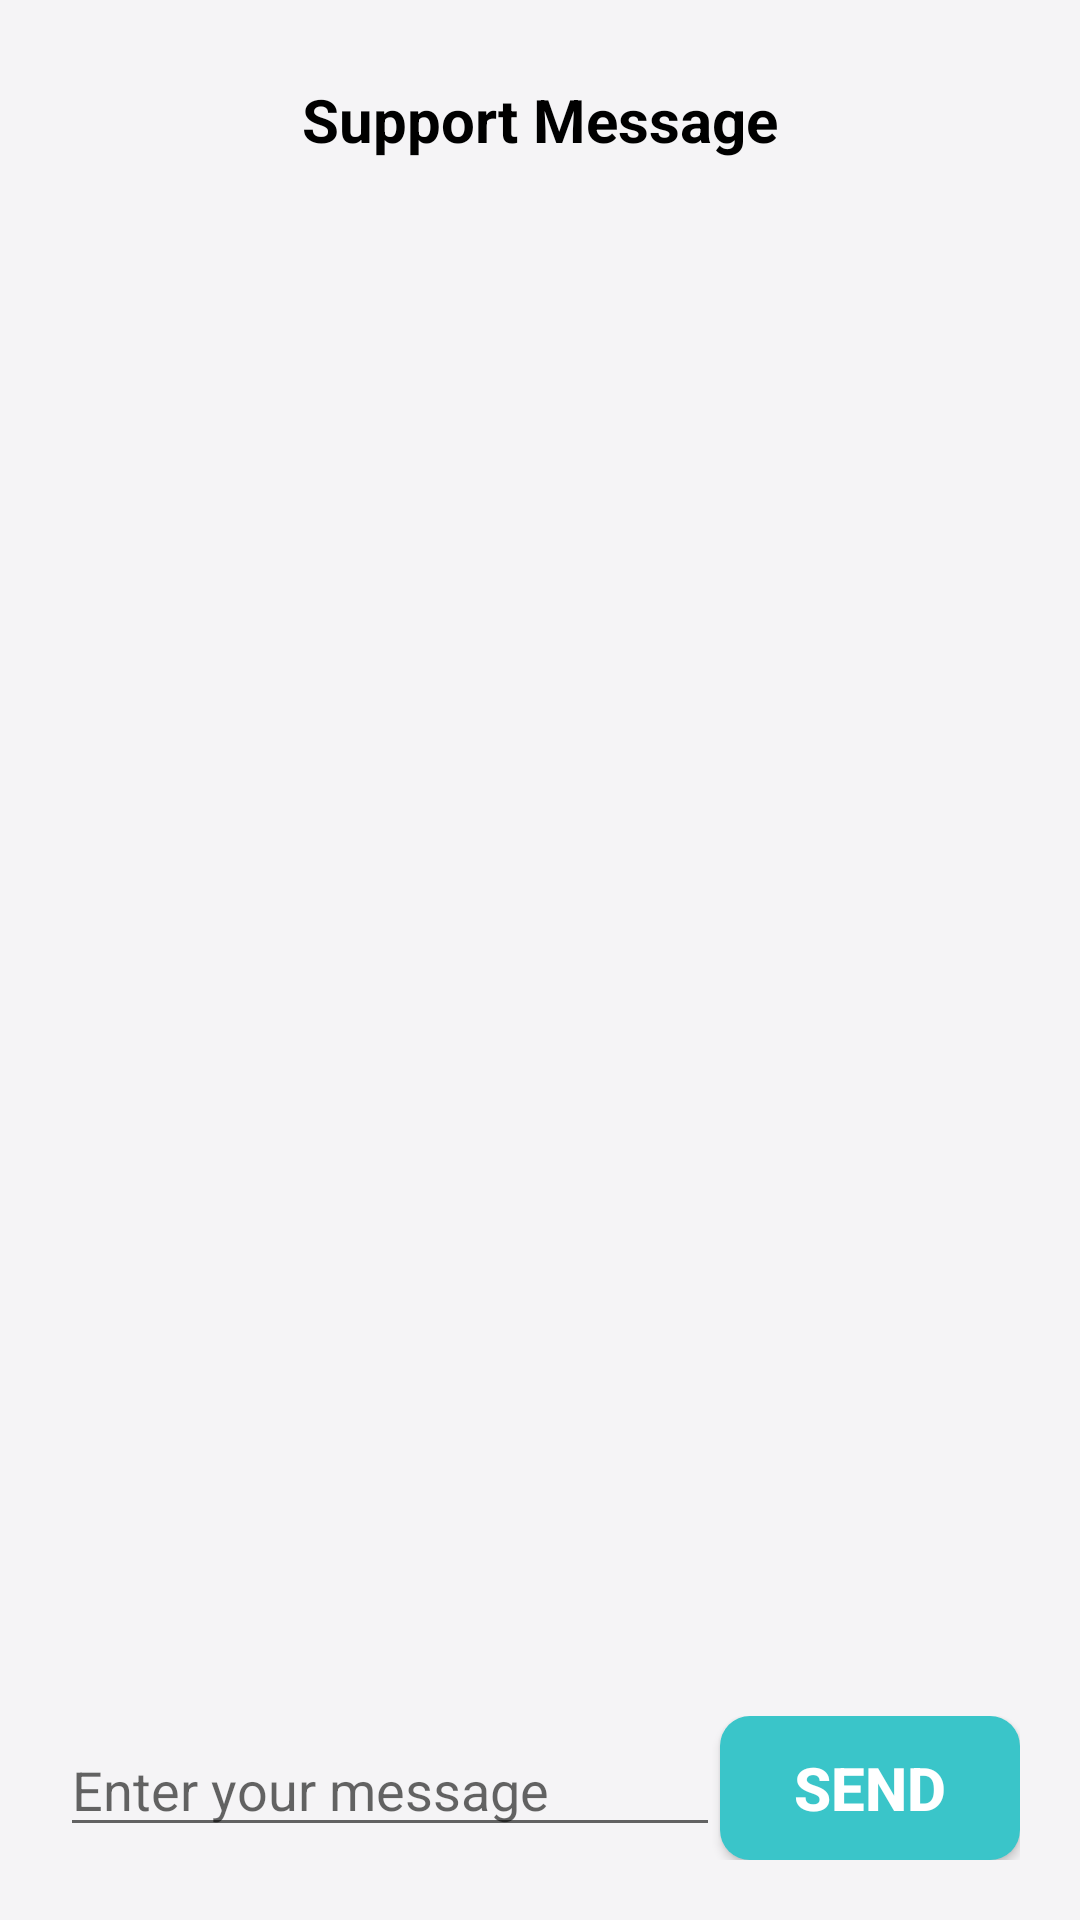

The Android layout XML behind this screen, and the referenced resources:
<!-- AndroidManifest.xml: application theme Theme.MyApplication -->
<!-- res/layout/activity_support.xml -->
<?xml version="1.0" encoding="utf-8"?>
<androidx.constraintlayout.widget.ConstraintLayout xmlns:android="http://schemas.android.com/apk/res/android"
    xmlns:app="http://schemas.android.com/apk/res-auto"
    xmlns:tools="http://schemas.android.com/tools"
    android:layout_width="match_parent"
    android:layout_height="match_parent"
    android:background="#f5f4f6"
    android:orientation="vertical"
    tools:context=".Activity.MyOrderActivity">


    <LinearLayout
        android:id="@+id/linearLayout2"
        android:layout_width="match_parent"
        android:layout_height="wrap_content"
        android:layout_marginTop="20dp"
        android:orientation="horizontal"
        android:paddingStart="20dp"
        android:paddingEnd="20dp"
        app:layout_constraintEnd_toEndOf="parent"
        app:layout_constraintStart_toStartOf="parent"
        app:layout_constraintTop_toTopOf="parent">

        <ImageView
            android:id="@+id/btnBack"
            android:layout_width="40dp"
            android:layout_height="40dp"
            app:srcCompat="@drawable/ic_baseline_arrow_back_black_24" />

        <TextView
            android:id="@+id/textView27"
            android:layout_width="wrap_content"
            android:layout_height="match_parent"
            android:layout_marginEnd="40dp"
            android:layout_weight="1"
            android:gravity="center"
            android:text="Support Message"
            android:textAlignment="center"
            android:textColor="#000000"
            android:textSize="20sp"
            android:textStyle="bold" />
    </LinearLayout>

    <androidx.recyclerview.widget.RecyclerView
        android:id="@+id/message_list"
        android:layout_width="match_parent"
        android:layout_height="wrap_content"
        android:layout_marginTop="20dp"
        android:clipToPadding="false"
        android:padding="8dp"
        android:scrollbars="vertical"
        app:layout_constraintEnd_toEndOf="parent"
        app:layout_constraintStart_toStartOf="parent"
        app:layout_constraintTop_toBottomOf="@+id/linearLayout2" />

    <LinearLayout
        android:layout_width="match_parent"
        android:layout_height="wrap_content"
        android:orientation="horizontal"
        android:paddingStart="20dp"
        android:paddingEnd="20dp"
        android:paddingBottom="20dp"
        app:layout_constraintBottom_toBottomOf="parent"
        app:layout_constraintEnd_toEndOf="parent"
        app:layout_constraintStart_toStartOf="parent">

        <EditText
            android:id="@+id/message_input"
            android:layout_width="0dp"
            android:layout_height="wrap_content"
            android:layout_weight="1"
            android:hint="Enter your message"
            android:maxLines="3"
            android:textSize="18sp" />

        <androidx.appcompat.widget.AppCompatButton
            android:id="@+id/send_button"
            android:layout_width="100dp"
            android:layout_height="wrap_content"
            android:background="@drawable/backgroud_btn"
            android:text="Send"
            android:textColor="#ffffff"
            android:textSize="20sp"
            android:textStyle="bold" />

    </LinearLayout>


</androidx.constraintlayout.widget.ConstraintLayout>
<!-- resources referenced by this layout -->
<resources>
  <!-- drawable backgroud_btn (drawable) -->
  <?xml version="1.0" encoding="utf-8"?>
  <selector xmlns:android="http://schemas.android.com/apk/res/android">
      <item>
          <shape android:shape="rectangle">
              <corners android:radius="10dp"/>
              <solid android:color="#3ac5c9"/>
          </shape>
      </item>
  </selector>
  <style name="Theme.MyApplication" parent="Theme.MaterialComponents.DayNight.NoActionBar">
          
          <item name="colorPrimary">@color/purple_500</item>
          <item name="colorPrimaryVariant">#afafaf</item>
          <item name="colorOnPrimary">@color/white</item>
          
          <item name="colorSecondary">@color/teal_200</item>
          <item name="colorSecondaryVariant">@color/teal_700</item>
          <item name="colorOnSecondary">@color/black</item>
          
          <item name="android:statusBarColor" tools:targetApi="l">#80000000</item>
          
      </style>
  <color name="purple_500">#FF6200EE</color>
  <color name="white">#FFFFFFFF</color>
  <color name="teal_200">#FF03DAC5</color>
  <color name="teal_700">#FF018786</color>
  <color name="black">#FF000000</color>
</resources>
